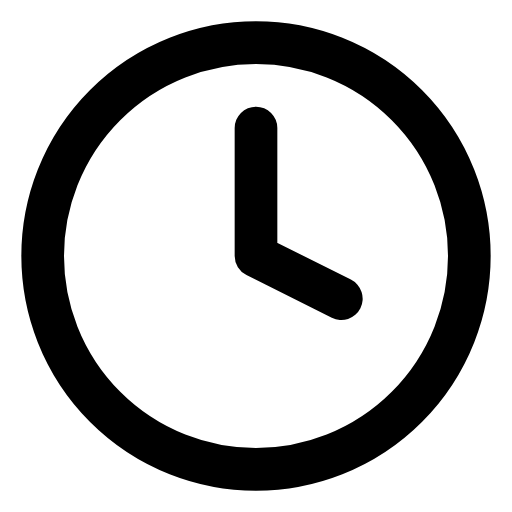
t = 0.00 s
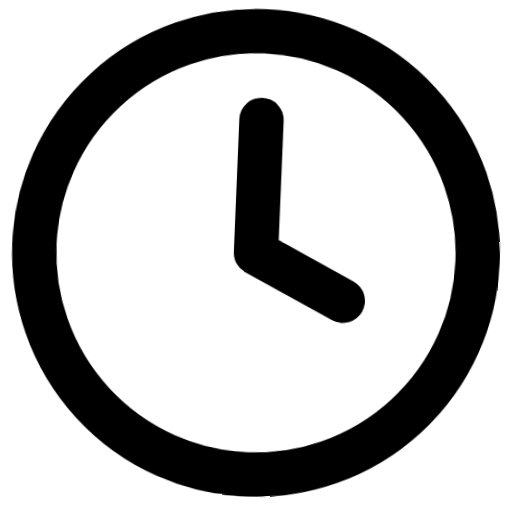
t = 0.66 s
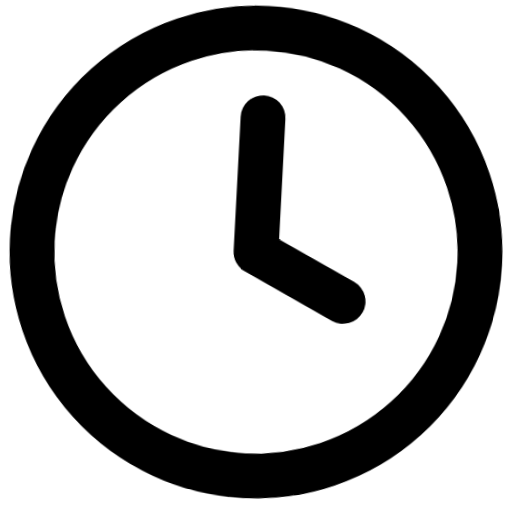
t = 1.32 s
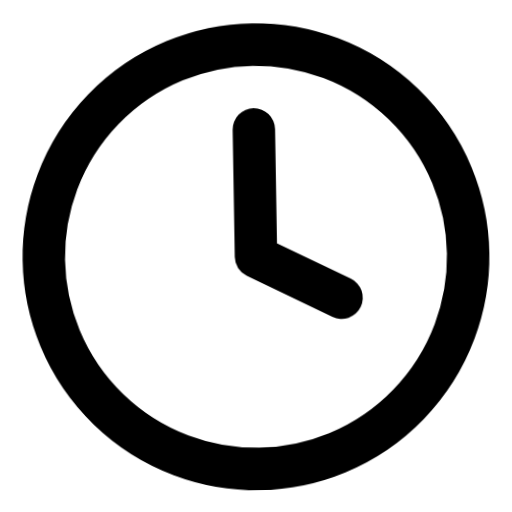
t = 1.98 s
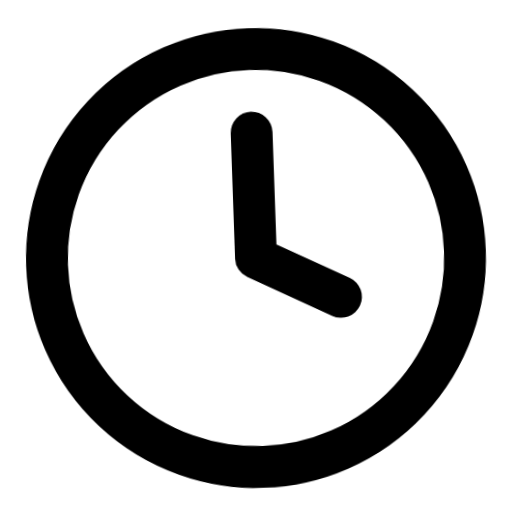
t = 2.64 s
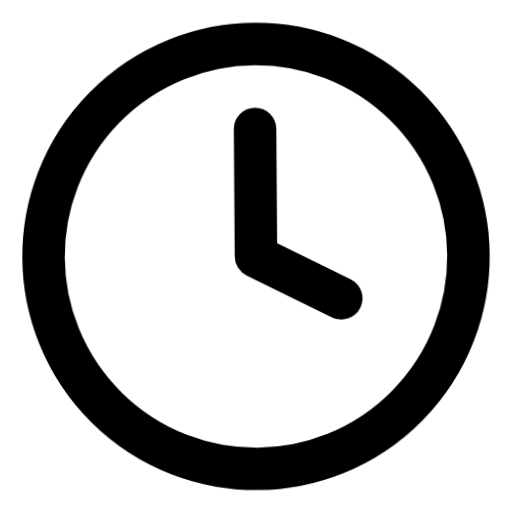
t = 3.32 s

The animated SVG that drew these frames (rendered in a browser with its animation timeline set to each time). Animation: 1 CSS @keyframes rule; one cycle of 4.00 s, repeats indefinitely.

<svg xmlns="http://www.w3.org/2000/svg" viewBox="0 0 24 24" fill="none" stroke="currentColor" stroke-width="2" stroke-linecap="round" stroke-linejoin="round" id="float-clock">
  <style>
    @keyframes float-clock {
      0%, 100% { transform: translateY(0) rotate(0deg) scale(1); }
      33% { transform: translateY(-4px) rotate(3deg) scale(1.05); }
      66% { transform: translateY(2px) rotate(-2deg) scale(0.98); }
    }
    #float-clock {
      animation: float-clock 4s cubic-bezier(0.45, 0, 0.15, 1) infinite;
      transform-origin: center;
      overflow: visible;
    }
    #float-clock * {
      stroke: currentColor;
      stroke-width: 2;
      transition: stroke 0.3s ease;
    }
  </style><circle cx="12" cy="12" r="10"/><polyline points="12 6 12 12 16 14"/></svg>
